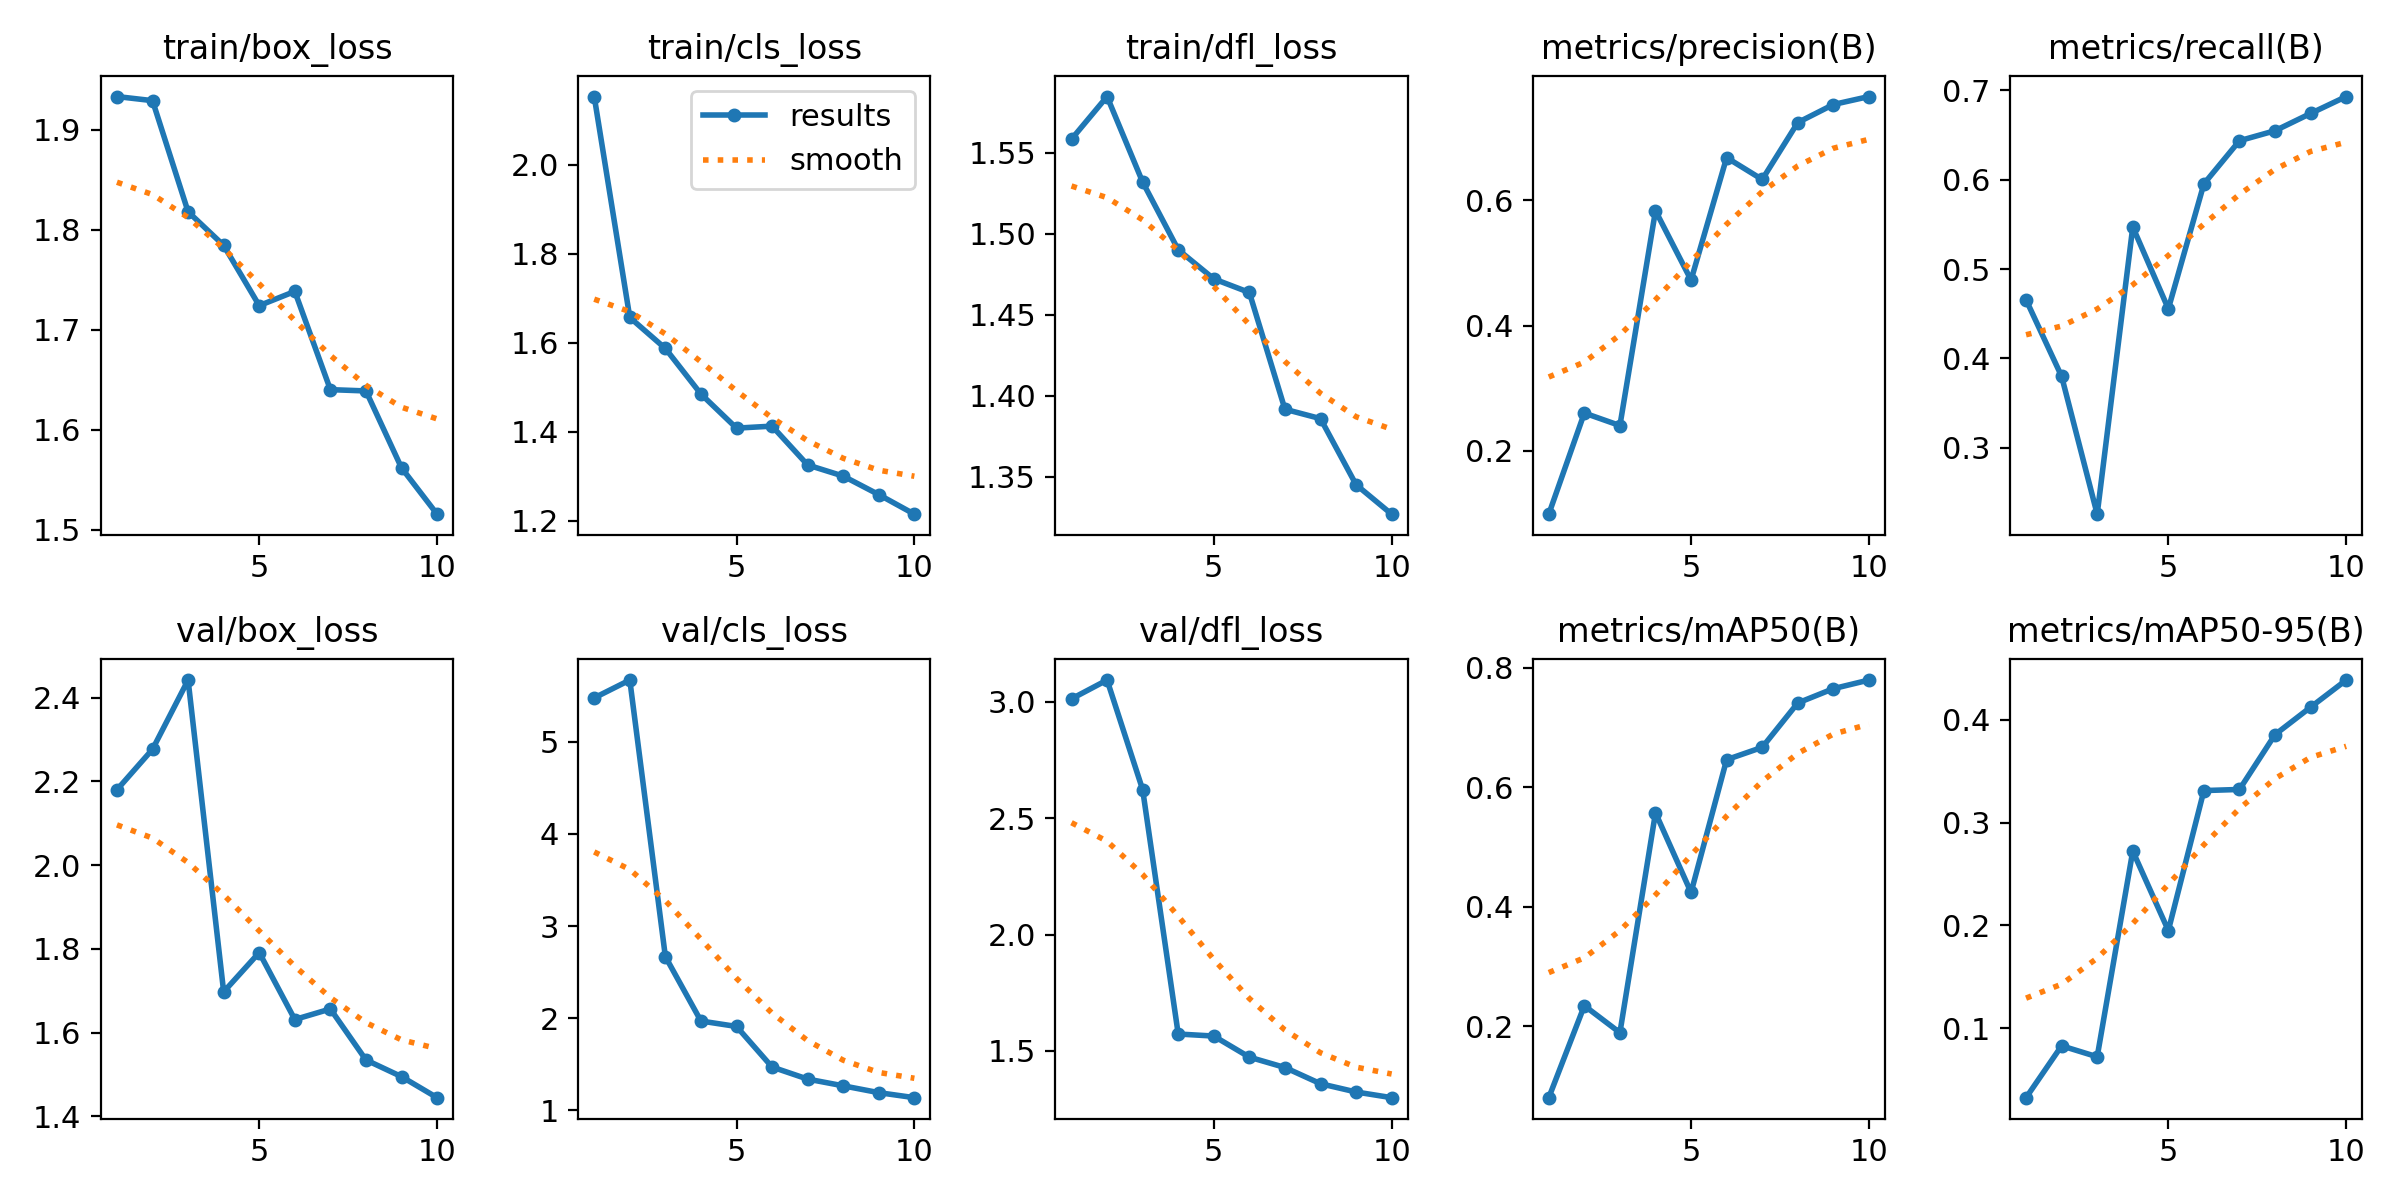

Data behind this chart, as committed beside it:
epoch, train/box_loss, train/cls_loss, train/dfl_loss, metrics/precision(B), metrics/recall(B), metrics/mAP50(B), metrics/mAP50-95(B), val/box_loss, val/cls_loss, val/dfl_loss, lr/pg0, lr/pg1, lr/pg2
1, 1.933, 2.153, 1.558, 0.0989, 0.4656, 0.08017, 0.0325, 2.18, 5.478, 3.013, 0.073, 0.003, 0.003
2, 1.929, 1.657, 1.585, 0.2604, 0.38, 0.2342, 0.08293, 2.277, 5.671, 3.094, 0.0445, 0.005496, 0.005496
3, 1.818, 1.587, 1.532, 0.2404, 0.2259, 0.189, 0.07227, 2.442, 2.669, 2.623, 0.01538, 0.007378, 0.007378
4, 1.784, 1.485, 1.49, 0.5834, 0.5471, 0.5574, 0.2723, 1.698, 1.969, 1.572, 0.00703, 0.00703, 0.00703
5, 1.724, 1.408, 1.472, 0.4727, 0.4555, 0.4239, 0.1951, 1.791, 1.91, 1.563, 0.00604, 0.00604, 0.00604
6, 1.738, 1.413, 1.464, 0.6682, 0.5953, 0.6464, 0.3312, 1.631, 1.47, 1.473, 0.00505, 0.00505, 0.00505
7, 1.64, 1.325, 1.392, 0.6332, 0.6435, 0.667, 0.3323, 1.657, 1.339, 1.428, 0.00406, 0.00406, 0.00406
8, 1.639, 1.3, 1.386, 0.7241, 0.6547, 0.7413, 0.3857, 1.535, 1.266, 1.359, 0.00307, 0.00307, 0.00307
9, 1.562, 1.259, 1.345, 0.7529, 0.6741, 0.7653, 0.4123, 1.495, 1.192, 1.323, 0.00208, 0.00208, 0.00208
10, 1.516, 1.215, 1.327, 0.7657, 0.6929, 0.7797, 0.4387, 1.445, 1.137, 1.298, 0.00109, 0.00109, 0.00109
